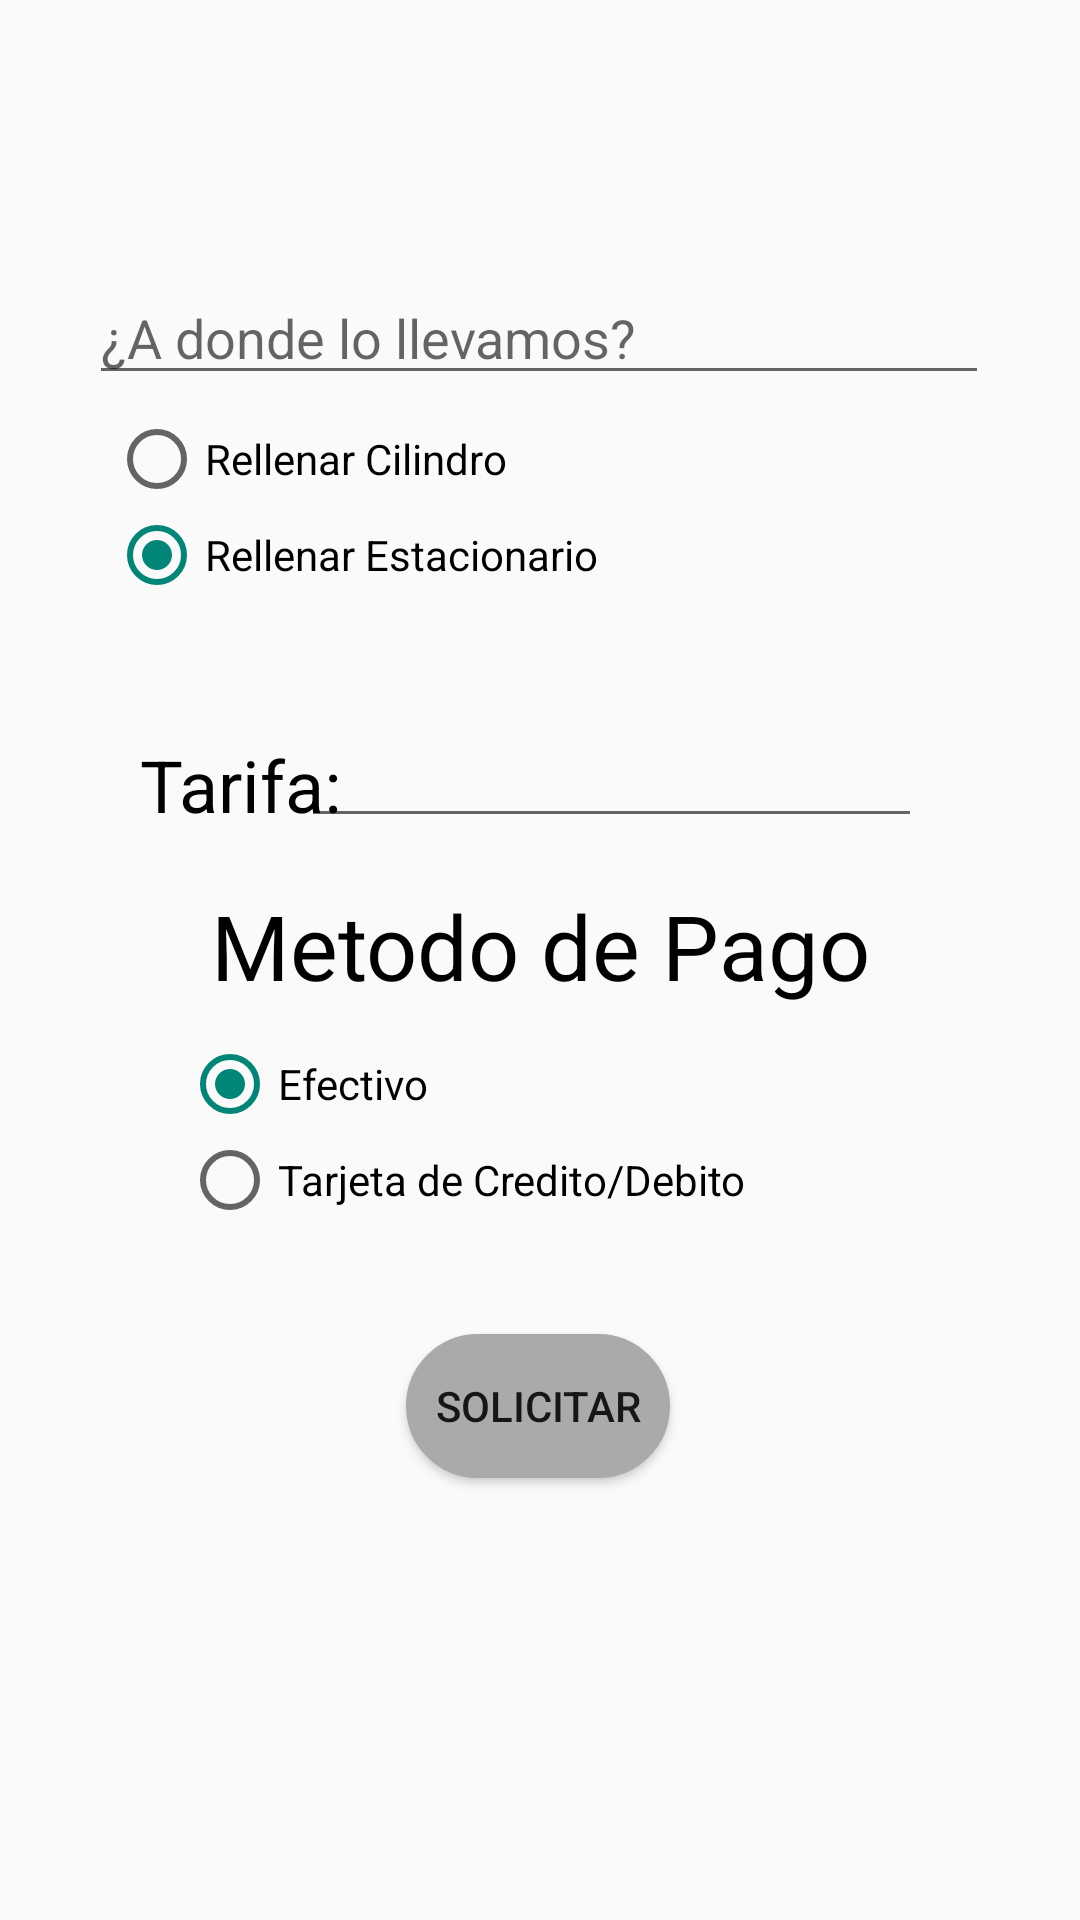

Reconstruct the res/layout file that produces this screen, plus the resources it refers to.
<!-- AndroidManifest.xml: application theme Theme.AppCompat.Light.NoActionBar -->
<!-- res/layout/activity_pedido_gas.xml -->
<?xml version="1.0" encoding="utf-8"?>
<androidx.constraintlayout.widget.ConstraintLayout xmlns:android="http://schemas.android.com/apk/res/android"
    android:id="@+id/bottomSheet"
    xmlns:app="http://schemas.android.com/apk/res-auto"
    xmlns:tools="http://schemas.android.com/tools"
    android:layout_width="match_parent"
    android:layout_height="match_parent"

    tools:context=".PedidoGas"><![CDATA[








    />









    ]]>


    <RadioGroup
        android:layout_width="259dp"
        android:layout_height="88dp"
        app:layout_constraintBottom_toBottomOf="parent"
        app:layout_constraintEnd_toEndOf="parent"
        app:layout_constraintHorizontal_bias="0.361"
        app:layout_constraintStart_toStartOf="parent"
        app:layout_constraintTop_toTopOf="parent"
        app:layout_constraintVertical_bias="0.248">

        <RadioButton
            android:id="@+id/rBtnCilindro"
            android:layout_width="wrap_content"
            android:layout_height="wrap_content"
            android:text="Rellenar Cilindro" />

        <RadioButton
            android:id="@+id/rBtnEstacionario"
            android:layout_width="wrap_content"
            android:layout_height="wrap_content"
            android:checked="true"
            android:text="Rellenar Estacionario" />
    </RadioGroup>

    <EditText
        android:id="@+id/txtUbicacion"
        android:layout_width="300dp"
        android:layout_height="wrap_content"
        android:ems="10"
        android:hint="¿A donde lo llevamos?"
        android:inputType="textPostalAddress"
        app:layout_constraintBottom_toBottomOf="parent"
        app:layout_constraintEnd_toEndOf="parent"
        app:layout_constraintHorizontal_bias="0.495"
        app:layout_constraintStart_toStartOf="parent"
        app:layout_constraintTop_toTopOf="parent"
        app:layout_constraintVertical_bias="0.151" />

    <EditText
        android:id="@+id/txtTarifa"
        android:layout_width="207dp"
        android:layout_height="41dp"
        android:elegantTextHeight="false"
        android:ems="10"
        android:inputType="textPersonName"
        app:layout_constraintBottom_toBottomOf="parent"
        app:layout_constraintEnd_toEndOf="parent"
        app:layout_constraintHorizontal_bias="0.656"
        app:layout_constraintStart_toStartOf="parent"
        app:layout_constraintTop_toTopOf="parent"
        app:layout_constraintVertical_bias="0.398" />

    <Button
        android:id="@+id/btnSolicitar"
        android:layout_width="wrap_content"
        android:layout_height="wrap_content"
        android:background="@drawable/boton_solicitud"
        android:text="Solicitar"
        app:layout_constraintBottom_toBottomOf="parent"
        app:layout_constraintEnd_toEndOf="parent"
        app:layout_constraintHorizontal_bias="0.498"
        app:layout_constraintStart_toStartOf="parent"
        app:layout_constraintTop_toTopOf="parent"
        app:layout_constraintVertical_bias="0.751" />

    <TextView
        android:id="@+id/lblMetodoPago"
        android:layout_width="wrap_content"
        android:layout_height="wrap_content"
        android:text="Metodo de Pago"
        android:textColor="#000000"
        android:textSize="30sp"
        app:layout_constraintBottom_toBottomOf="parent"
        app:layout_constraintEnd_toEndOf="parent"
        app:layout_constraintStart_toStartOf="parent"
        app:layout_constraintTop_toTopOf="parent"
        app:layout_constraintVertical_bias="0.492" />

    <RadioGroup
        android:layout_width="239dp"
        android:layout_height="83dp"
        app:layout_constraintBottom_toBottomOf="parent"
        app:layout_constraintEnd_toEndOf="parent"
        app:layout_constraintStart_toStartOf="parent"
        app:layout_constraintTop_toTopOf="parent"
        app:layout_constraintVertical_bias="0.62">

        <RadioButton
            android:id="@+id/rBtnEfectivo"
            android:layout_width="wrap_content"
            android:layout_height="wrap_content"
            android:checked="true"
            android:text="Efectivo" />

        <RadioButton
            android:id="@+id/rBtnTarjeta"
            android:layout_width="wrap_content"
            android:layout_height="wrap_content"
            android:text="Tarjeta de Credito/Debito" />
    </RadioGroup>

    <TextView
        android:id="@+id/lblTarifa"
        android:layout_width="wrap_content"
        android:layout_height="wrap_content"
        android:text="Tarifa:"
        android:textColor="#000000"
        android:textSize="24sp"
        app:layout_constraintBottom_toBottomOf="parent"
        app:layout_constraintEnd_toEndOf="parent"
        app:layout_constraintHorizontal_bias="0.159"
        app:layout_constraintStart_toStartOf="parent"
        app:layout_constraintTop_toTopOf="parent"
        app:layout_constraintVertical_bias="0.404" />

</androidx.constraintlayout.widget.ConstraintLayout>
<!-- resources referenced by this layout -->
<resources>
  <!-- drawable boton_solicitud (drawable) -->
  <?xml version="1.0" encoding="utf-8"?>
  <shape xmlns:android="http://schemas.android.com/apk/res/android" android:shape="rectangle">
      <corners android:radius="220dp"/>
      <stroke android:width="15dp"/>
      <stroke android:color="#AAAAAA"/>
      <solid android:color="#AAAAAA"/>
  </shape>
</resources>
